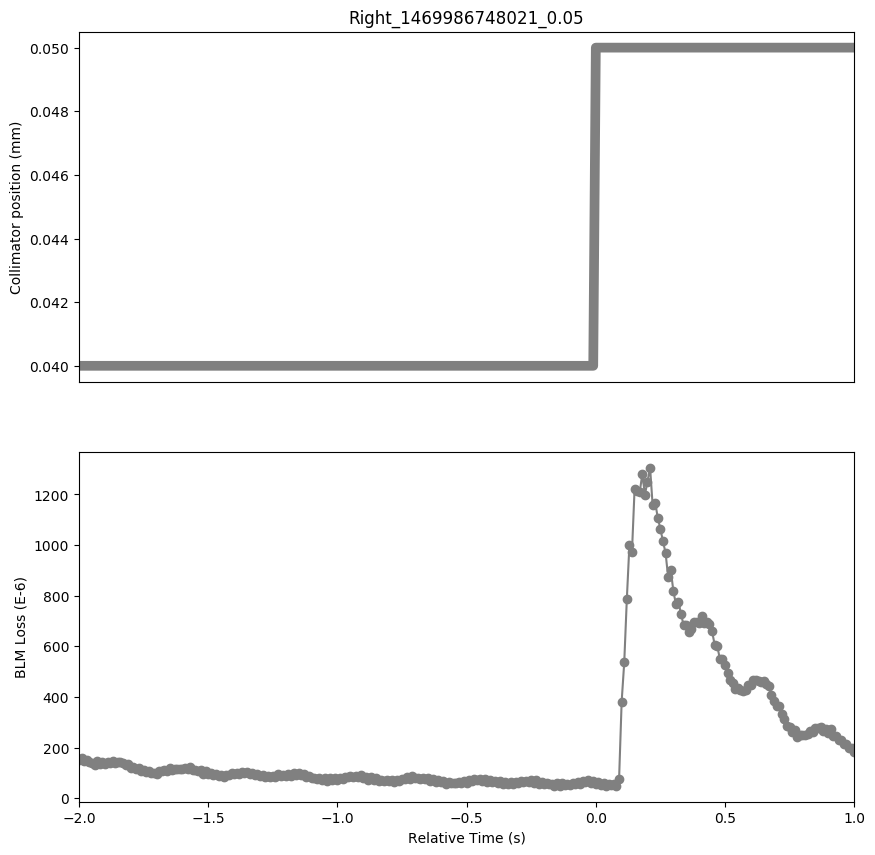

Data behind this chart, as committed beside it:
Timestamp, position, BLMTI.06R7.B2I10_TCP.D6R7.B2
1469986746030, 0.04, 0.0001517
1469986746040, 0.04, 0.0001586
1469986746050, 0.04, 0.0001459
1469986746060, 0.04, 0.0001495
1469986746070, 0.04, 0.0001423
1469986746080, 0.04, 0.0001401
1469986746090, 0.04, 0.0001325
1469986746100, 0.04, 0.0001466
1469986746110, 0.04, 0.0001365
1469986746120, 0.04, 0.0001437
1469986746130, 0.04, 0.0001361
1469986746140, 0.04, 0.0001423
1469986746150, 0.04, 0.0001397
1469986746160, 0.04, 0.0001473
1469986746170, 0.04, 0.0001372
1469986746180, 0.04, 0.0001448
1469986746190, 0.04, 0.0001434
1469986746200, 0.04, 0.0001408
1469986746210, 0.04, 0.0001318
1469986746220, 0.04, 0.0001347
1469986746230, 0.04, 0.0001177
1469986746240, 0.04, 0.0001234
1469986746250, 0.04, 0.0001158
1469986746260, 0.04, 0.0001195
1469986746270, 0.04, 0.0001072
1469986746280, 0.04, 0.0001104
1469986746290, 0.04, 0.0001021
1469986746300, 0.04, 0.000109
1469986746310, 0.04, 0.0001003
1469986746320, 0.04, 0.000101
1469986746330, 0.04, 9.701600000000001e-05
1469986746340, 0.04, 0.0001082
1469986746350, 0.04, 0.0001061
1469986746360, 0.04, 0.0001104
1469986746370, 0.04, 0.0001072
1469986746380, 0.04, 0.0001177
1469986746390, 0.04, 0.0001126
1469986746400, 0.04, 0.0001148
1469986746410, 0.04, 0.0001144
1469986746420, 0.04, 0.0001169
1469986746430, 0.04, 0.0001162
1469986746440, 0.04, 0.0001177
1469986746450, 0.04, 0.0001148
1469986746460, 0.04, 0.0001224
1469986746470, 0.04, 0.0001097
1469986746480, 0.04, 0.0001119
1469986746490, 0.04, 0.0001057
1469986746500, 0.04, 0.0001104
1469986746510, 0.04, 9.593e-05
1469986746520, 0.04, 0.0001064
1469986746530, 0.04, 9.375799999999999e-05
1469986746540, 0.04, 9.774e-05
1469986746550, 0.04, 8.9776e-05
1469986746560, 0.04, 9.520600000000001e-05
1469986746570, 0.04, 8.9052e-05
1469986746580, 0.04, 9.303399999999999e-05
1469986746590, 0.04, 8.507e-05
1469986746600, 0.04, 9.231e-05
1469986746610, 0.04, 9.1948e-05
1469986746620, 0.04, 0.0001003
... 241 more rows
